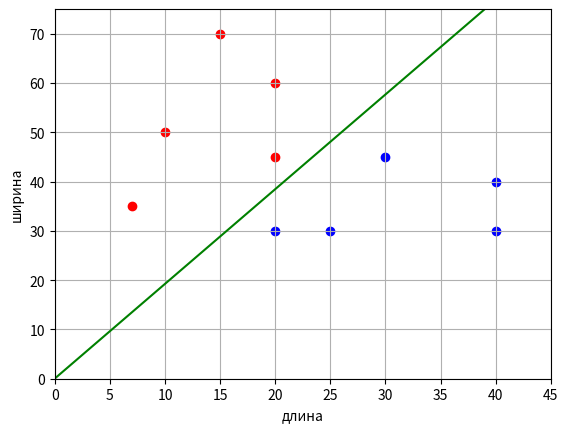

This figure's Python source:
# optimization - Nesterov momentum
import numpy as np
import matplotlib.pyplot as plt
import math
import random

x_train = np.array([[10, 50], [20, 30], [25, 30], [20, 60], [15, 70], [40, 40], [30, 45], [20, 45], [40, 30], [7, 35]])
x_train = np.array(list(map(lambda x: np.append(x, 1), x_train)))
y_train = np.array([-1, 1, 1, -1, -1, 1, 1, -1, 1, -1])

# initialization
n_train = 10
nt = 0.0005
lm = 0.01
n = 500
w = [0.0, 0.0, 0.0]
moment_coef = 0.9


def func_lose(w, x, y):
    return 2 / (1 + math.exp(np.dot(w, x) * y))


def dfunc_lose(w, x, y):
    return - 2 * np.dot(x, y) * math.exp(np.dot(w, x) * y) * (1 + math.exp(np.dot(w, x) * y)) ** (-2)


Q = np.sum([func_lose(w, x, y) for x, y in zip(x_train, y_train)])
Q_plot = [Q]


def stohasticGradientDescent_NAG(w, x_train, y_train, n_train, lm, nt):
    global Q
    vt = np.array([0] * len(w))
    while Q > 0.1:
        k = random.randint(0, n_train - 1)
        ek = func_lose(w, x_train[k], y_train[k])
        vt = vt * moment_coef - nt * dfunc_lose(w - vt * moment_coef, x_train[k], y_train[k])
        w = w + vt
        Q = ek * lm + (1 - lm) * Q
        Q_plot.append(Q)
    return w


w = stohasticGradientDescent_NAG(w, x_train, y_train, n_train, lm, nt)
print(w)
print(Q_plot)

line_x = list(range(max(x_train[:, 0])))
line_y = [-x * w[0] / w[1] - w[2] / w[1] for x in line_x]

x_1 = x_train[y_train == 1]
x_0 = x_train[y_train == -1]

plt.scatter(x_0[:, 0], x_0[:, 1], color='red')
plt.scatter(x_1[:, 0], x_1[:, 1], color='blue')

plt.plot(line_x, line_y, color='green')

plt.xlim([0, 45])
plt.ylim([0, 75])
plt.grid(True)
plt.xlabel('длина')
plt.ylabel('ширина')
plt.show()